Run: headless pygame with SDL's dummy video driver; simulated clock (each Clock.tick advances the game by its frame time, no real sleeping); random seed 0; keys injected as events and as key.get_pressed() state; no mouse input; restart key C tapped at the start of phases 3 and 4.
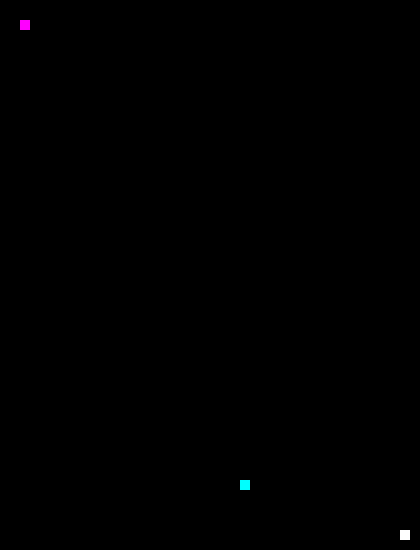
Frame 1 of 4 · flips 1–60 · no input
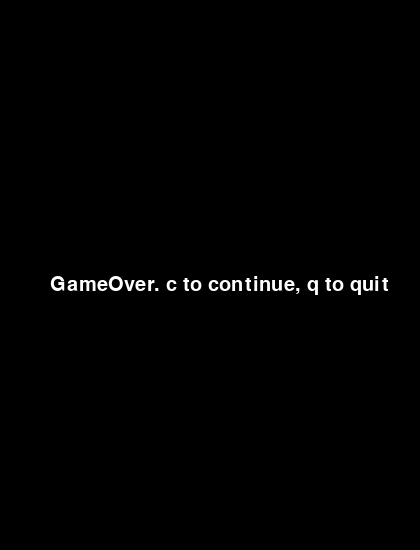
Frame 2 of 4 · flips 61–180 · tapped SPACE, RETURN · held RIGHT (→), D
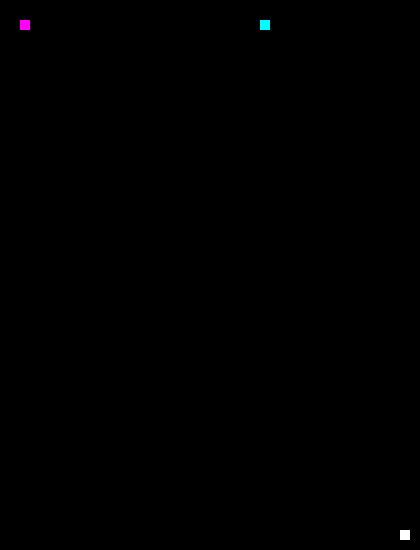
Frame 3 of 4 · flips 181–300 · tapped C · held DOWN (↓), S
Frame 4 of 4 · flips 301–420 · tapped C · held LEFT (←), A, UP (↑), W · screen same as frame 2, image omitted

The pygame program that drew these frames:

import pygame
import random
import time
WIDTH = 420
HEIGHT=550
frame = pygame.display.set_mode((WIDTH,HEIGHT))
pygame.display.set_caption('Snake Game')

blockSize = 10
black = (0,0,0)
white = (255,255,255)
pink=(255,0,255)
lightBlue = (0,255,255)
yellow = (255,255,0)
clock = pygame.time.Clock()
pygame.init()
font = pygame.font.SysFont(None, 30)
def message(msg,color):
    text = font.render(msg,True,color)
    frame.blit(text,[WIDTH/2-160,HEIGHT/2])

def drawSnake(snakeBody,blockSize):
    for body in snakeBody:
        pygame.draw.rect(frame,white, [body[0],body[1],blockSize,blockSize])
def drawSnake2(snakeBody,blockSize):
    for body in snakeBody:
        pygame.draw.rect(frame, pink, [body[0],body[1],blockSize,blockSize])

#draw snake function
def gameloop():
    xpos=WIDTH-20
    ypos=HEIGHT-20
    xpos2=20
    ypos2=20
    accx=0
    accy = 0
    accx2 = 0
    accy2 = 0
    snakeBody=[]
    gameExit = False
    gameOver = False
    randX = random.randrange(0,410,10)
    randY = random.randrange(0,540,10)
    snakeBody2=[]
    snakeLength = 1
    snakeLength2 = 1
    while not gameExit:
        while gameOver == True:
            frame.fill(black)
            message('GameOver. c to continue, q to quit', white)
            pygame.display.update()
            for event in pygame.event.get():
                if event.type == pygame.KEYDOWN:
                    if event.type == pygame.QUIT:
                        gameExit=True
                    if event.key == pygame.K_c:
                        gameloop()
                    elif event.key == pygame.K_q:
                        gameExit = True
                        gameOver = False
        for event in pygame.event.get():
            if event.type == pygame.KEYDOWN:
                if event.key == pygame.K_LEFT:
                    accx = -10
                    accy = 0
                elif event.key == pygame.K_RIGHT:
                    accx=10
                    accy = 0
                elif event.key == pygame.K_UP:
                    accy=-10
                    accx=0
                elif event.key == pygame.K_DOWN:
                    accy=10
                    accx=0
                if event.key == pygame.K_a:
                    accx2 = -10
                    accy2 = 0
                elif event.key == pygame.K_d:
                    accx2=10
                    accy2 = 0
                elif event.key == pygame.K_w:
                    accy2=-10
                    accx2=0
                elif event.key == pygame.K_s:
                    accy2=10
                    accx2=0
                if event.key == pygame.K_SPACE and len(snakeBody)>2:
                    if accx > 0 :
                        xpos += 20
                    elif accx < 0:
                        xpos -= 20
                    elif accy > 0:
                        ypos += 20
                    elif accy < 0 :
                        ypos -= 20
                    #del snakeBody[0]
                    #snakeBody.pop(1)
                if event.key == pygame.K_f and len(snakeBody2)>2:
                    if accx2 > 0 :
                        xpos2 += 20
                    elif accx2 < 0:
                        xpos2 -= 20
                    elif accy2 > 0:
                        ypos2 += 20
                    elif accy2 < 0 :
                        ypos2 -= 20
                    #del snakeBody2[0]
                    #snakeBody2.pop(1)

            if event.type == pygame.QUIT:
                gameExit=True
        frame.fill(black)
        pygame.draw.rect(frame, (0,255,255), [randX,randY,blockSize,blockSize])

        xpos += accx
        ypos += accy
        xpos2 += accx2
        ypos2 += accy2

        snakeHead=[]
        snakeHead2=[]
        snakeHead.append(xpos)
        snakeHead.append(ypos)
        snakeHead2.append(xpos2)
        snakeHead2.append(ypos2)
        snakeBody.append(snakeHead)
        snakeBody2.append(snakeHead2)

        if len(snakeBody) > snakeLength:
            del snakeBody[0]
        if len(snakeBody2) > snakeLength2:
            del snakeBody2[0]
        drawSnake(snakeBody,blockSize)
        drawSnake2(snakeBody2,blockSize)
        pygame.display.update()
        if xpos == randX and ypos == randY:
            randX = random.randrange(0,410,10)
            randY = random.randrange(0,540,10)
            snakeLength += 1
        if xpos2 == randX and ypos2 == randY:
            randX = random.randrange(0,410,10)
            randY = random.randrange(0,540,10)
            snakeLength2 += 1


        for ind in snakeBody[:-1]:
            if ind == snakeHead:
               gameOver = True
        for ind in snakeBody2[:-1]:
            if ind == snakeHead2:
               gameOver = True
        if snakeHead in snakeBody2:
            message('Pink Snake Wins',pink)
            pygame.display.update()
            time.sleep(2)
            gameOver = True
        elif snakeHead2 in snakeBody:
            message('White Snake Wins',white)
            pygame.display.update()
            time.sleep(2)
            gameOver = True
        if xpos < 0 or xpos > 420 or ypos < 0 or ypos > 550 or xpos2 < 0 or xpos2 > 420 or ypos2 < 0 or ypos2 > 550:
            gameOver = True

        clock.tick(15+(len(snakeBody)+len(snakeBody2))*0.1)

    pygame.quit()
    quit()
gameloop()
